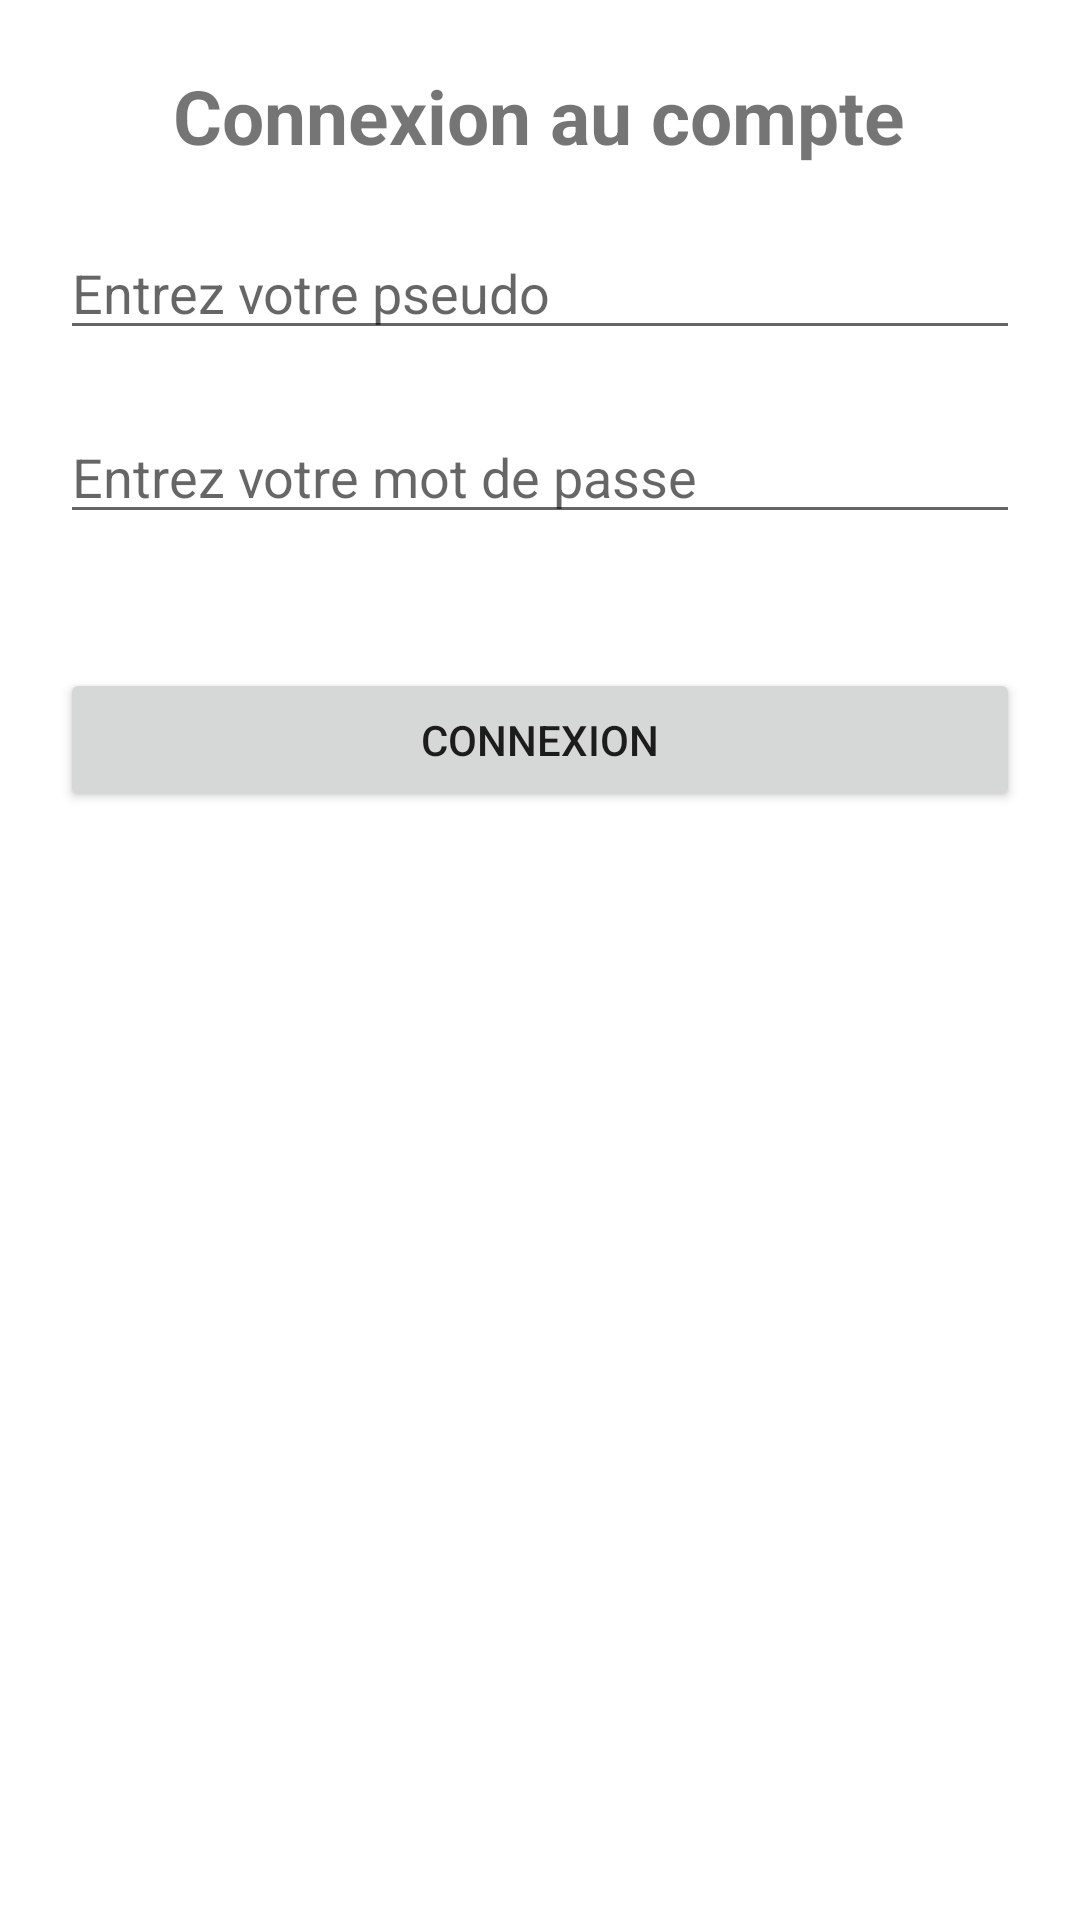

Reconstruct the res/layout file that produces this screen, plus the resources it refers to.
<!-- AndroidManifest.xml: application theme Theme.SL -->
<!-- res/layout/activity_login.xml -->
<?xml version="1.0" encoding="utf-8"?>
<androidx.constraintlayout.widget.ConstraintLayout xmlns:android="http://schemas.android.com/apk/res/android"
    xmlns:app="http://schemas.android.com/apk/res-auto"
    xmlns:tools="http://schemas.android.com/tools"
    android:layout_width="match_parent"
    android:layout_height="match_parent"
    tools:context=".Registration">

    <TextView
        android:id="@+id/textView"
        android:layout_width="wrap_content"
        android:layout_height="wrap_content"
        android:text="Connexion au compte"
        android:textSize="25sp"
        android:textStyle="bold"
        app:layout_constraintBottom_toBottomOf="parent"
        app:layout_constraintEnd_toEndOf="parent"
        app:layout_constraintHorizontal_bias="0.497"
        app:layout_constraintStart_toStartOf="parent"
        app:layout_constraintTop_toTopOf="parent"
        app:layout_constraintVertical_bias="0.036" />


    <EditText
        android:id="@+id/userId"
        android:layout_width="match_parent"
        android:layout_height="wrap_content"
        android:layout_margin="20sp"
        android:layout_marginTop="208dp"
        android:hint="Entrez votre pseudo"
        app:layout_constraintEnd_toEndOf="parent"
        app:layout_constraintHorizontal_bias="0.4"
        app:layout_constraintStart_toStartOf="parent"
        app:layout_constraintTop_toBottomOf="@+id/textView" />

    <EditText
        android:id="@+id/password"
        android:layout_width="match_parent"
        android:layout_height="wrap_content"
        android:layout_margin="20sp"
        android:layout_marginTop="92dp"
        android:hint="Entrez votre mot de passe"
        android:inputType="textPassword"
        app:layout_constraintEnd_toEndOf="parent"
        app:layout_constraintHorizontal_bias="0.6"
        app:layout_constraintStart_toStartOf="parent"
        app:layout_constraintTop_toBottomOf="@+id/userId" />

    <Button
        android:id="@+id/login"
        android:layout_width="match_parent"
        android:layout_height="wrap_content"
        android:layout_margin="20sp"
        android:text="Connexion"
        app:layout_constraintBottom_toBottomOf="parent"
        app:layout_constraintEnd_toEndOf="parent"
        app:layout_constraintHorizontal_bias="0.6"
        app:layout_constraintStart_toStartOf="parent"
        app:layout_constraintTop_toBottomOf="@+id/password"
        app:layout_constraintVertical_bias="0.066" />


</androidx.constraintlayout.widget.ConstraintLayout>
<!-- resources referenced by this layout -->
<resources>
  <style name="Theme.SL" parent="Theme.MaterialComponents.DayNight.DarkActionBar">
          
          <item name="colorPrimary">@color/purple_500</item>
          <item name="colorPrimaryVariant">@color/purple_700</item>
          <item name="colorOnPrimary">@color/white</item>
          
          <item name="colorSecondary">@color/teal_200</item>
          <item name="colorSecondaryVariant">@color/teal_700</item>
          <item name="colorOnSecondary">@color/black</item>
          
          <item name="android:statusBarColor" tools:targetApi="l">?attr/colorPrimaryVariant</item>
          
      </style>
  <!-- not gathered from this repository: default colours our renderer supplied (Android Studio template values) -->
  <color name="purple_500">#FF6200EE</color>
  <color name="purple_700">#FF3700B3</color>
  <color name="teal_200">#FF03DAC5</color>
  <color name="teal_700">#FF018786</color>
  <color name="black">#FF000000</color>
  <color name="white">#FFFFFFFF</color>
</resources>
